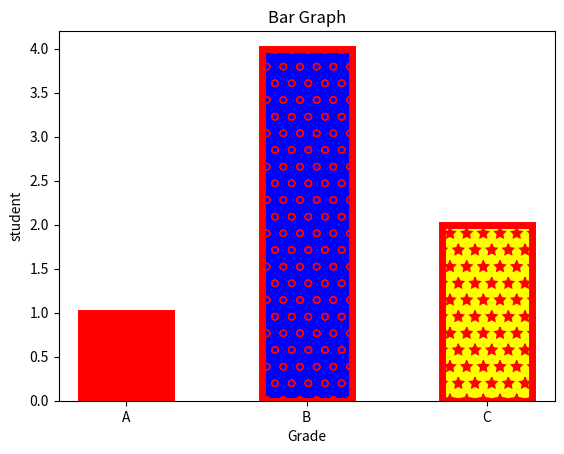

Write Python code to recreate this figure.
import matplotlib.pyplot as plt
import numpy as np
import pandas as pd

# Data for the bar chart
x = ['A', 'B', 'C']  # Fixed the typo in the list
y = [1, 4, 2]
c=["red","blue","yellow"]

# Create a bar chart
bars=plt.bar(x, y,width=0.5,color=c,edgecolor="red",linewidth=5) # changing the width

plt.title("Bar Graph")
plt.xlabel("Grade",fontsize=10)
plt.ylabel("student",fontsize=10)

# desingning each pattern 
patterns=["/","o","*"]
for bar in bars:
    bar.set_hatch(patterns.pop(0)) #The pop(0) function handles iterating over patterns (removes and returns the first pattern on each call).
    

# Display the chart
plt.show()